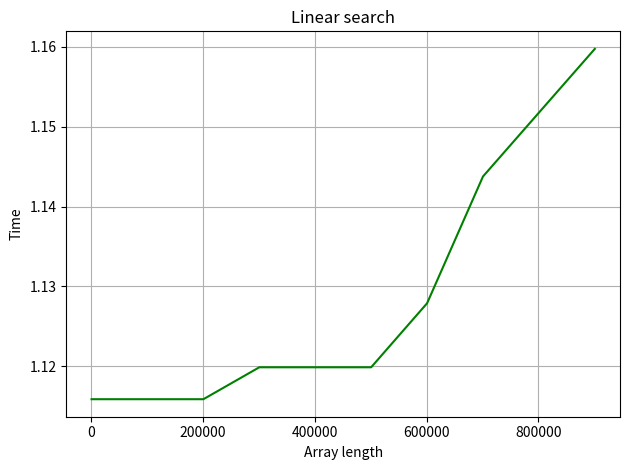

Python code for this plot:
import time
import numpy as np
import matplotlib.pyplot as plt


def fibonaccian_search(array, key):
    fib_nm2 = 0
    fib_nm1 = 1
    fib_n = fib_nm2 + fib_nm1
    while fib_n < len(array):
        fib_nm2 = fib_nm1
        fib_nm1 = fib_n
        fib_n = fib_nm2 + fib_nm1
    offset = -1
    while fib_n > 1:
        i = min(offset + fib_nm2, len(array) - 1)
        if array[i] < key:
            fib_n = fib_nm1
            fib_nm1 = fib_nm2
            fib_nm2 = fib_n - fib_nm1
            offset = i
        elif array[i] > key:
            fib_n = fib_nm2
            fib_nm1 = fib_nm1 - fib_nm2
            fib_nm2 = fib_n - fib_nm1
        else:
            return i
    if fib_nm1 and array[offset] == key:
        return offset
    return -1


n = 1000
dx = 100000
key = 435
result = []
search_time = []
while n < 1.0e+6 + 1000:
    array = np.arange(n, dtype=int)
    a = fibonaccian_search(array, key)
    b = time.process_time()
    n += dx
    result.append(len(array))
    search_time.append(b)

plt.plot(result, search_time, 'g')
plt.ylabel('Time')
plt.xlabel('Array length')
plt.title('Linear search')
plt.tight_layout()
plt.grid()
print(result)
print(search_time)